Run: headless pygame with SDL's dummy video driver; simulated clock (each Clock.tick advances the game by its frame time, no real sleeping); random seed 0; keys injected as events and as key.get_pressed() state; mouse plan: one left click at the window centre at the start of phase 2, then a move to the lower-right quarter at the start of phase 3.
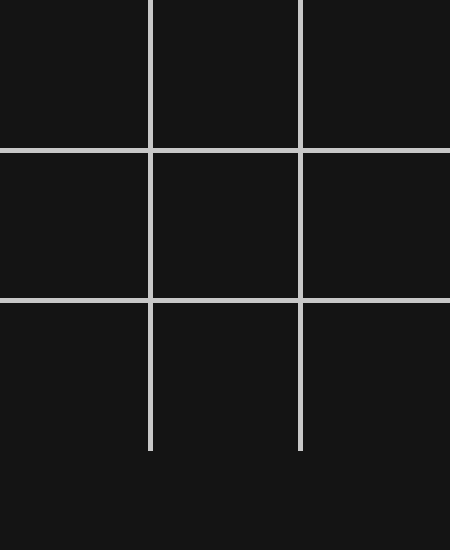
Frame 1 of 4 · flips 1–60 · no input
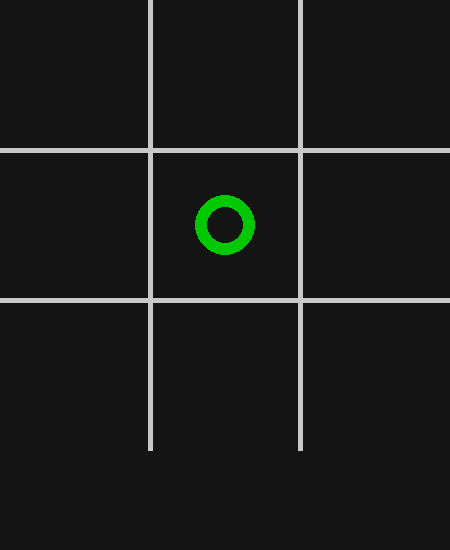
Frame 2 of 4 · flips 61–180 · clicked the window centre · tapped SPACE, RETURN · held RIGHT (→), D
Frame 3 of 4 · flips 181–300 · moved the mouse to the lower-right quarter · held DOWN (↓), S · screen unchanged from frame 2, image omitted
Frame 4 of 4 · flips 301–420 · held LEFT (←), A, UP (↑), W · screen unchanged from frame 3, image omitted

The pygame program that drew these frames:

import sys
import pygame as pg

W: int = 450
H: int = 550

WIDTH: int = 450
HEIGHT: int = WIDTH
CELL_SIZE: int = WIDTH // 3

FONT_SIZE = 12
GRID_COLOR = (200, 200, 200)
BG_COLOR = (20, 20, 20)
GRID_THICKNESS = 5

FPS: float = 10

class TicTacToeGame:
	def __init__(self) -> None:
		pg.init()
		self.screen = pg.display.set_mode((W, H))
		pg.display.set_caption('Tic Tac Toe')
		self.clock = pg.time.Clock()
		self.font = pg.font.Font(pg.font.get_default_font(), FONT_SIZE)
		self.screen.fill(color=BG_COLOR)

		# turn could be 'x' or 'o'
		self.turn = 'x'

		# keep track of filled squares
		# ignoring clicking the filled squares later on
		self.filled_squares: set[tuple[int, int]] = set()

		# draw the game's grid
		# vertical lines
		for i in range(1, 3):
			pg.draw.line(
				surface=self.screen,
				color=GRID_COLOR,
				start_pos=(i * CELL_SIZE, 0),
				end_pos=(i * CELL_SIZE, HEIGHT),
				width=GRID_THICKNESS
			)

		# horizental lines
		for i in range(1, 3):
			pg.draw.line(
				surface=self.screen,
				color=GRID_COLOR,
				start_pos=(0, i * CELL_SIZE),
				end_pos=(WIDTH, i * CELL_SIZE),
				width=GRID_THICKNESS
			)


	def step(self) -> bool:
		# handle user events
		for event in pg.event.get():
			if event.type == pg.QUIT:
				pg.quit()
				sys.exit()

			if event.type == pg.MOUSEBUTTONDOWN:
				x, y = pg.mouse.get_pos()
				col = x // CELL_SIZE
				row = y // CELL_SIZE

				# ignore the click if it is within a filled square
				if (row, col) in self.filled_squares:
					break

				self.filled_squares.add((row, col))

				center_y = (row * CELL_SIZE) + (CELL_SIZE // 2)
				center_x = (col * CELL_SIZE) + (CELL_SIZE // 2)

				if self.turn == 'o':
					pg.draw.circle(
						self.screen,
						color=(200, 0, 0),
						center=(center_x, center_y),
						radius=CELL_SIZE//5,
						width=CELL_SIZE//12
					)
				elif self.turn == 'x':
					pg.draw.circle(
						self.screen,
						color=(0, 200, 0),
						center=(center_x, center_y),
						radius=CELL_SIZE//5,
						width=CELL_SIZE//12
					)

				# change the turn after the user played
				self.turn = 'o' if self.turn == 'x' else 'x'

		pg.display.update()
		self.clock.tick(FPS)
		return False

if __name__ == '__main__':
	game = TicTacToeGame()

	while True:
		game_over = game.step()

		if game_over:
			break

	pg.quit()
	sys.exit()
